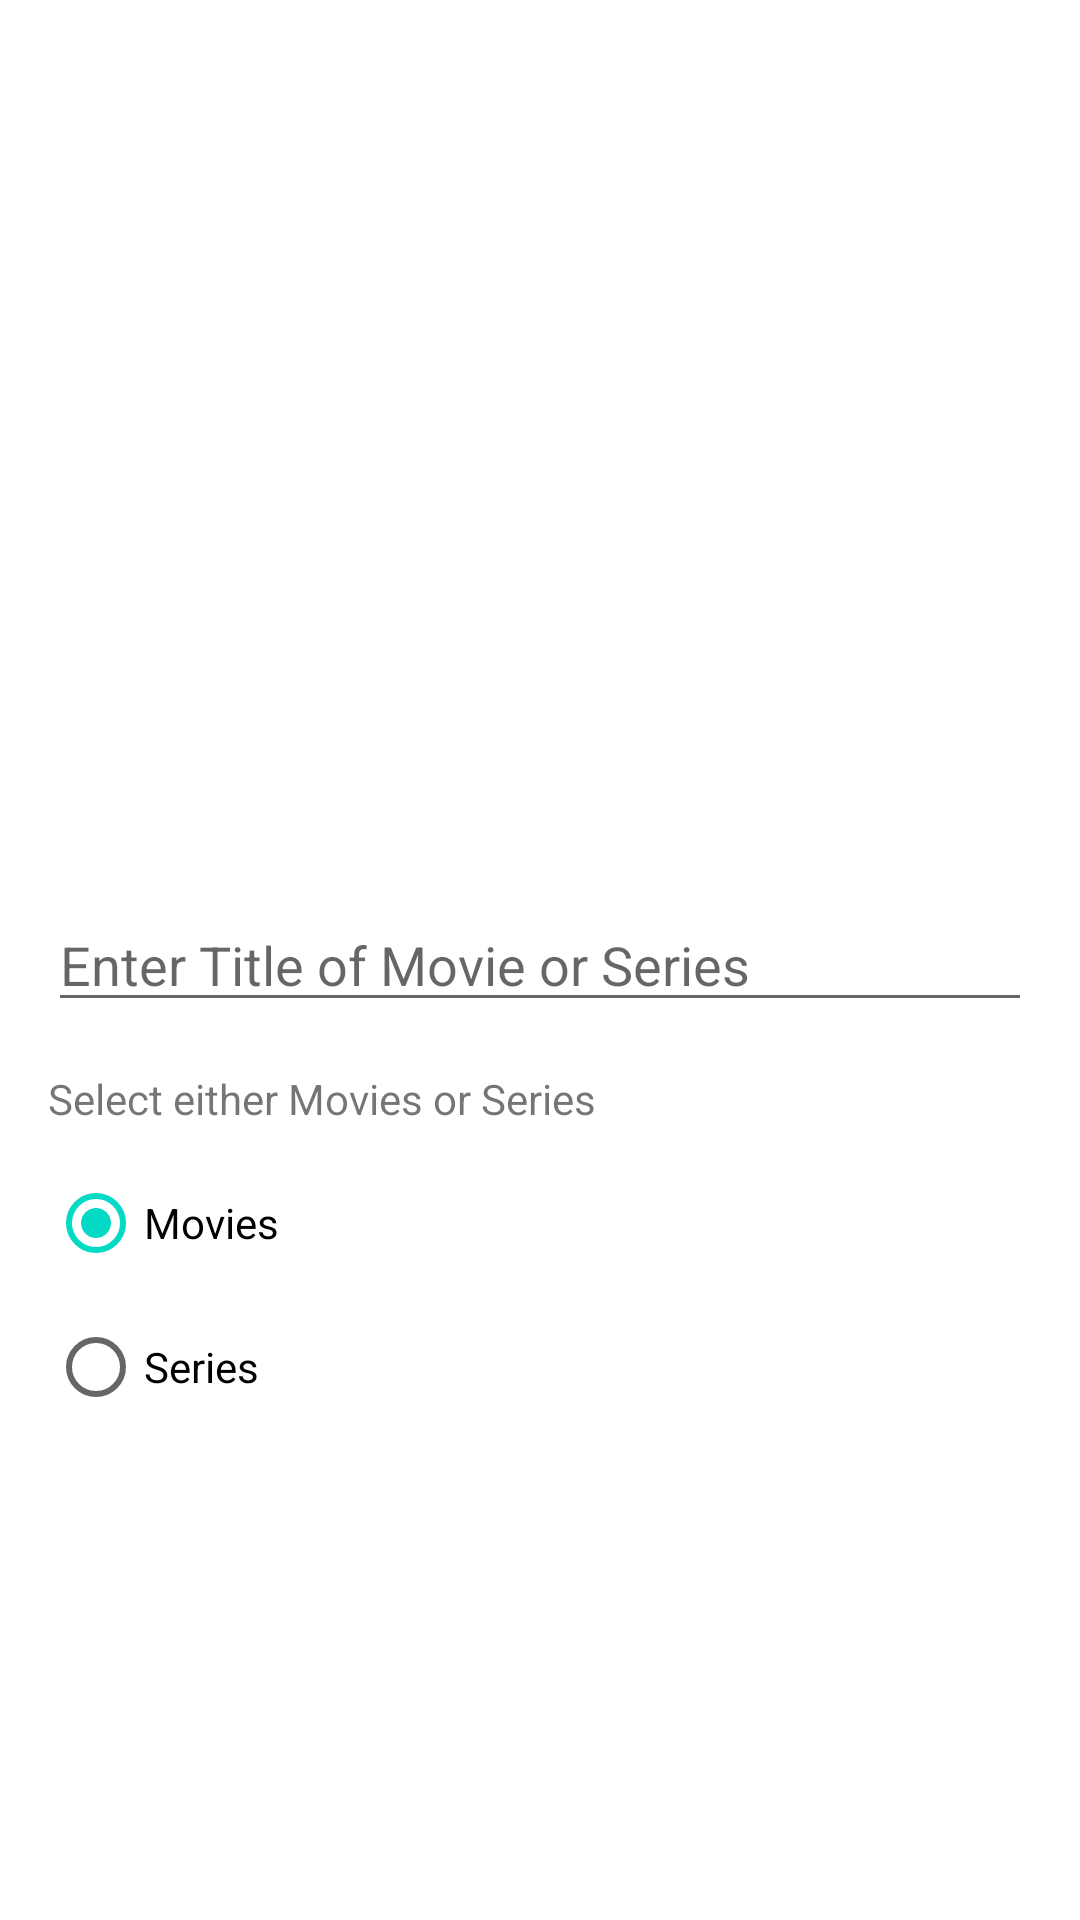

Reconstruct the res/layout file that produces this screen, plus the resources it refers to.
<!-- AndroidManifest.xml: application theme Theme.OmdApi -->
<!-- res/layout/alertdialog_search_view.xml -->
<?xml version="1.0" encoding="utf-8"?>
<androidx.constraintlayout.widget.ConstraintLayout xmlns:android="http://schemas.android.com/apk/res/android"
    xmlns:app="http://schemas.android.com/apk/res-auto"
    android:layout_width="match_parent"
    android:layout_height="wrap_content">

    <androidx.appcompat.widget.AppCompatEditText
        android:id="@+id/search_edit_text"
        android:layout_width="match_parent"
        android:layout_height="wrap_content"
        android:layout_marginStart="@dimen/dp16"
        android:layout_marginEnd="@dimen/dp16"
        android:hint="@string/search_hint"
        android:inputType="text"
        app:layout_constraintBottom_toBottomOf="parent"
        app:layout_constraintLeft_toLeftOf="parent"
        app:layout_constraintRight_toRightOf="parent"
        app:layout_constraintTop_toTopOf="parent" />

    <androidx.appcompat.widget.AppCompatTextView
        android:id="@+id/media_type"
        android:layout_width="wrap_content"
        android:layout_height="wrap_content"
        android:layout_marginStart="@dimen/dp16"
        android:layout_marginTop="@dimen/dp16"
        android:layout_marginEnd="@dimen/dp16"
        android:text="@string/media_type_selection"
        app:layout_constraintLeft_toLeftOf="parent"
        app:layout_constraintTop_toBottomOf="@+id/search_edit_text" />

    <RadioGroup
        android:id="@+id/radioGroup"
        android:layout_width="match_parent"
        android:layout_height="wrap_content"
        android:layout_marginStart="@dimen/dp16"
        android:layout_marginTop="@dimen/dp8"
        android:layout_marginEnd="@dimen/dp16"
        android:checkedButton="@+id/movies"
        app:layout_constraintLeft_toLeftOf="parent"
        app:layout_constraintRight_toRightOf="parent"
        app:layout_constraintTop_toBottomOf="@+id/media_type">

        <RadioButton
            android:id="@+id/movies"
            android:layout_width="match_parent"
            android:layout_height="wrap_content"
            android:text="@string/movies" />

        <RadioButton
            android:id="@+id/series"
            android:layout_width="match_parent"
            android:layout_height="wrap_content"
            android:text="@string/series" />
    </RadioGroup>

</androidx.constraintlayout.widget.ConstraintLayout>
<!-- resources referenced by this layout -->
<resources>
  <dimen name="dp16">16dp</dimen>
  <dimen name="dp8">8dp</dimen>
  <string name="media_type_selection">Select either Movies or Series</string>
  <string name="movies">Movies</string>
  <string name="search_hint">Enter Title of Movie or Series</string>
  <string name="series">Series</string>
  <style name="Theme.OmdApi" parent="Theme.MaterialComponents.DayNight.NoActionBar">
          
          <item name="colorPrimary">@color/purple_500</item>
          <item name="colorPrimaryVariant">@color/purple_700</item>
          <item name="colorOnPrimary">@color/white</item>
          
          <item name="colorSecondary">@color/teal_200</item>
          <item name="colorSecondaryVariant">@color/teal_700</item>
          <item name="colorOnSecondary">@color/black</item>
          
          <item name="android:statusBarColor" tools:targetApi="l">?attr/colorPrimaryVariant</item>
          
          <item name="toolbarSearchIconColor">@color/black</item>
      </style>
  <!-- not gathered from this repository: default colours our renderer supplied (Android Studio template values) -->
  <color name="purple_500">#FF6200EE</color>
  <color name="purple_700">#FF3700B3</color>
  <color name="teal_200">#FF03DAC5</color>
  <color name="teal_700">#FF018786</color>
  <color name="black">#FF000000</color>
  <color name="white">#FFFFFFFF</color>
</resources>
